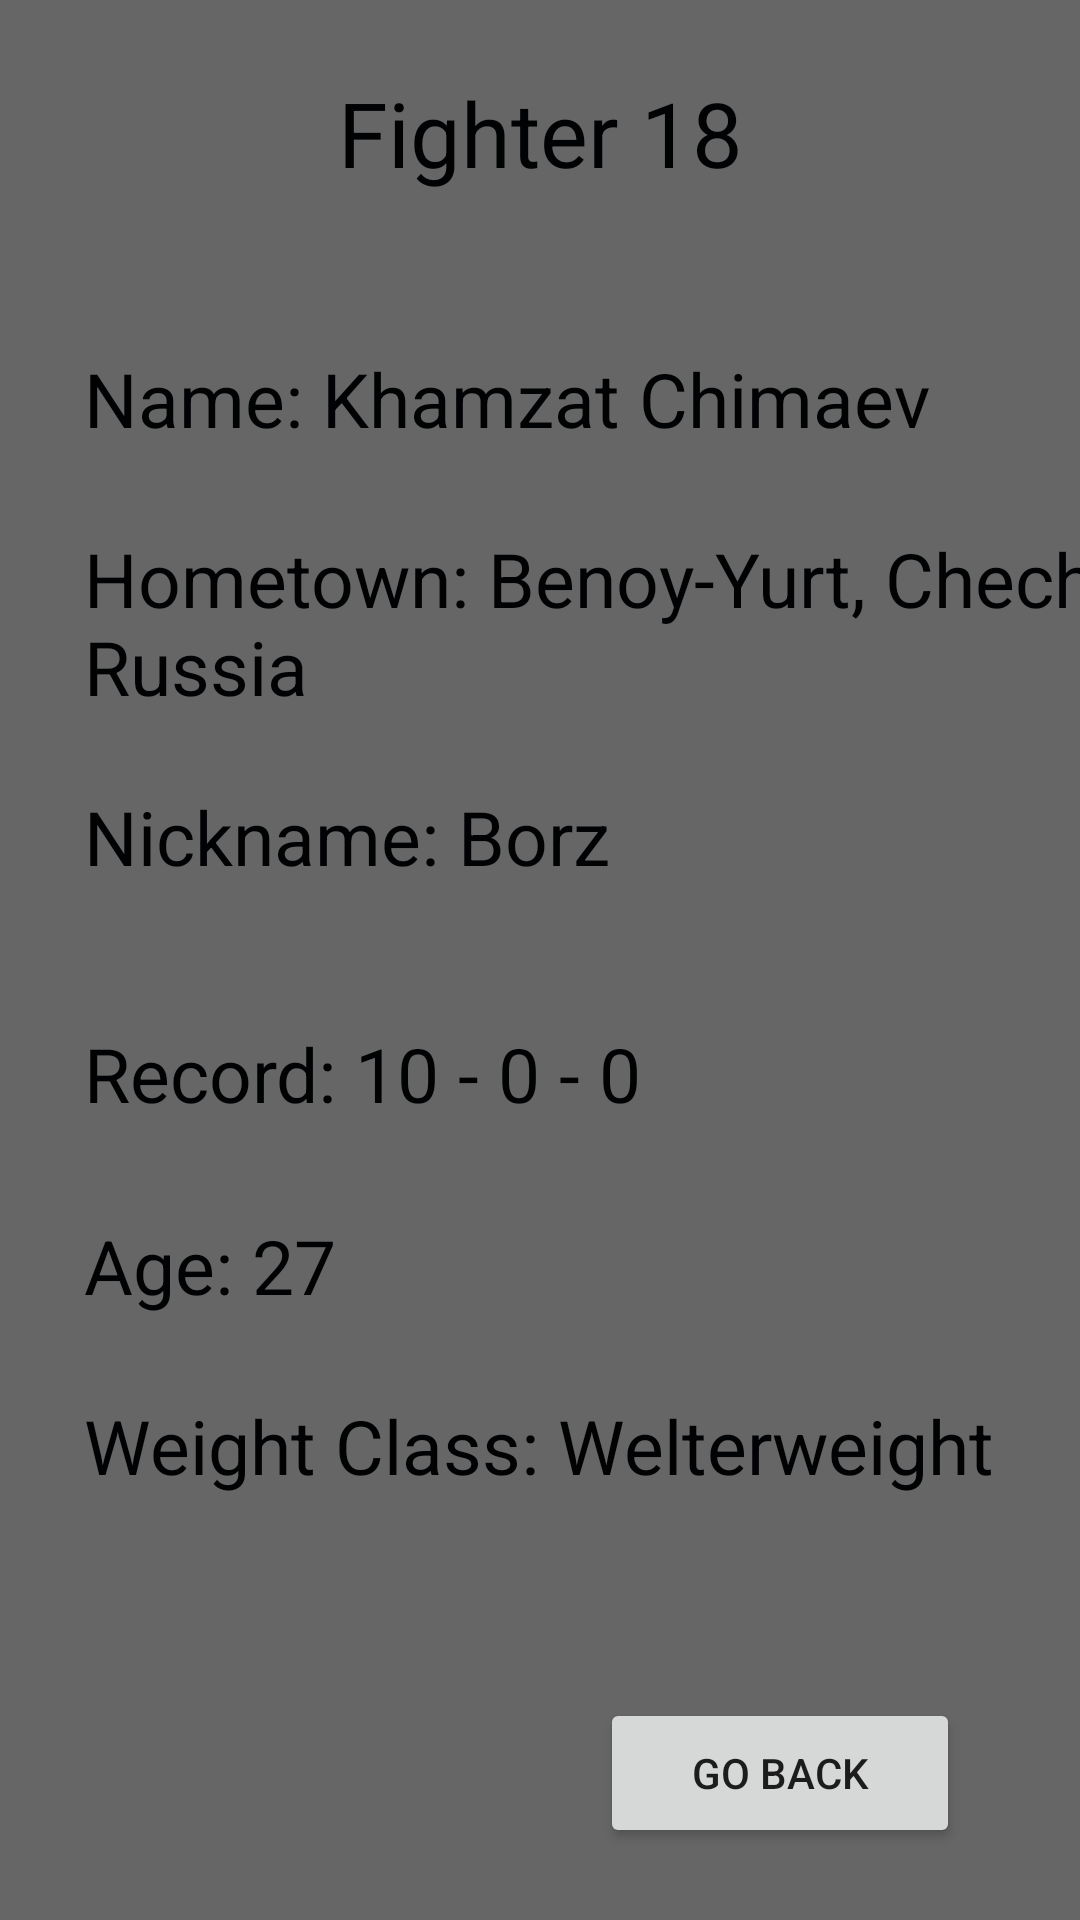

This screen was rendered from an Android layout file. Write that file and the resources it references.
<!-- AndroidManifest.xml: application theme Theme.COMP3025UFCFightTrackerApp -->
<!-- res/layout/activity_fighters18.xml -->
<?xml version="1.0" encoding="utf-8"?>
<androidx.constraintlayout.widget.ConstraintLayout xmlns:android="http://schemas.android.com/apk/res/android"
    xmlns:tools="http://schemas.android.com/tools"
    android:layout_width="match_parent"
    android:layout_height="match_parent"
    xmlns:app="http://schemas.android.com/apk/res-auto"
    tools:context=".Fighters18"
    android:background="#666666">

    <TextView
        android:id="@+id/fighter18lbl"
        android:layout_width="203dp"
        android:layout_height="44dp"
        android:layout_marginTop="24dp"
        android:text="Fighter 18"
        android:textAlignment="center"
        android:textSize="30dp"
        android:textColor="#010203"
        app:layout_constraintEnd_toEndOf="parent"
        app:layout_constraintHorizontal_bias="0.501"
        app:layout_constraintStart_toStartOf="parent"
        app:layout_constraintTop_toTopOf="parent" />

    <TextView
        android:id="@+id/nameLbl18"
        android:layout_width="355dp"
        android:layout_height="48dp"
        android:layout_marginStart="28dp"
        android:layout_marginTop="48dp"
        android:text="Name: Khamzat Chimaev"
        android:textSize="25dp"
        android:textColor="#010203"
        app:layout_constraintStart_toStartOf="parent"
        app:layout_constraintTop_toBottomOf="@+id/fighter18lbl" />

    <TextView
        android:id="@+id/nickNameLbl"
        android:layout_width="366dp"
        android:layout_height="55dp"
        android:layout_marginStart="28dp"
        android:layout_marginTop="24dp"
        android:text="Nickname: Borz"
        android:textSize="25dp"
        android:textColor="#010203"
        app:layout_constraintStart_toStartOf="parent"
        app:layout_constraintTop_toBottomOf="@+id/townLbl" />

    <TextView
        android:id="@+id/weightClassLbl"
        android:layout_width="361dp"
        android:layout_height="35dp"
        android:layout_marginStart="28dp"
        android:layout_marginTop="24dp"
        android:text="Weight Class: Welterweight"
        android:textSize="25dp"
        android:textColor="#010203"
        app:layout_constraintStart_toStartOf="parent"
        app:layout_constraintTop_toBottomOf="@+id/ageLbl" />

    <TextView
        android:id="@+id/recordLbl"
        android:layout_width="326dp"
        android:layout_height="40dp"
        android:layout_marginStart="28dp"
        android:layout_marginTop="24dp"
        android:text="Record: 10 - 0 - 0"
        android:textSize="25dp"
        android:textColor="#010203"
        app:layout_constraintStart_toStartOf="parent"
        app:layout_constraintTop_toBottomOf="@+id/nickNameLbl" />

    <TextView
        android:id="@+id/ageLbl"
        android:layout_width="221dp"
        android:layout_height="36dp"
        android:layout_marginStart="28dp"
        android:layout_marginTop="24dp"
        android:text="Age: 27"
        android:textSize="25dp"
        android:textColor="#010203"
        app:layout_constraintStart_toStartOf="parent"
        app:layout_constraintTop_toBottomOf="@+id/recordLbl" />

    <TextView
        android:id="@+id/townLbl"
        android:layout_width="382dp"
        android:layout_height="62dp"
        android:layout_marginStart="28dp"
        android:layout_marginTop="12dp"
        android:text="Hometown: Benoy-Yurt, Chechnya, Russia"
        android:textSize="25dp"
        android:textColor="#010203"
        app:layout_constraintStart_toStartOf="parent"
        app:layout_constraintTop_toBottomOf="@+id/nameLbl18" />

    <Button
        android:id="@+id/button18"
        android:layout_width="120dp"
        android:layout_height="50dp"
        android:layout_marginEnd="40dp"
        android:layout_marginBottom="24dp"
        android:text="Go Back"
        app:layout_constraintBottom_toBottomOf="parent"
        app:layout_constraintEnd_toEndOf="parent" />

</androidx.constraintlayout.widget.ConstraintLayout>
<!-- resources referenced by this layout -->
<resources>
  <style name="Theme.COMP3025UFCFightTrackerApp" parent="Theme.MaterialComponents.DayNight.DarkActionBar">
          
          <item name="colorPrimary">@color/purple_500</item>
          <item name="colorPrimaryVariant">@color/purple_700</item>
          <item name="colorOnPrimary">@color/white</item>
          
          <item name="colorSecondary">@color/teal_200</item>
          <item name="colorSecondaryVariant">@color/teal_700</item>
          <item name="colorOnSecondary">@color/black</item>
          
          <item name="android:statusBarColor" tools:targetApi="l">?attr/colorPrimaryVariant</item>
          
      </style>
  <!-- not gathered from this repository: default colours our renderer supplied (Android Studio template values) -->
  <color name="purple_500">#FF6200EE</color>
  <color name="purple_700">#FF3700B3</color>
  <color name="teal_200">#FF03DAC5</color>
  <color name="teal_700">#FF018786</color>
  <color name="black">#FF000000</color>
  <color name="white">#FFFFFFFF</color>
</resources>
